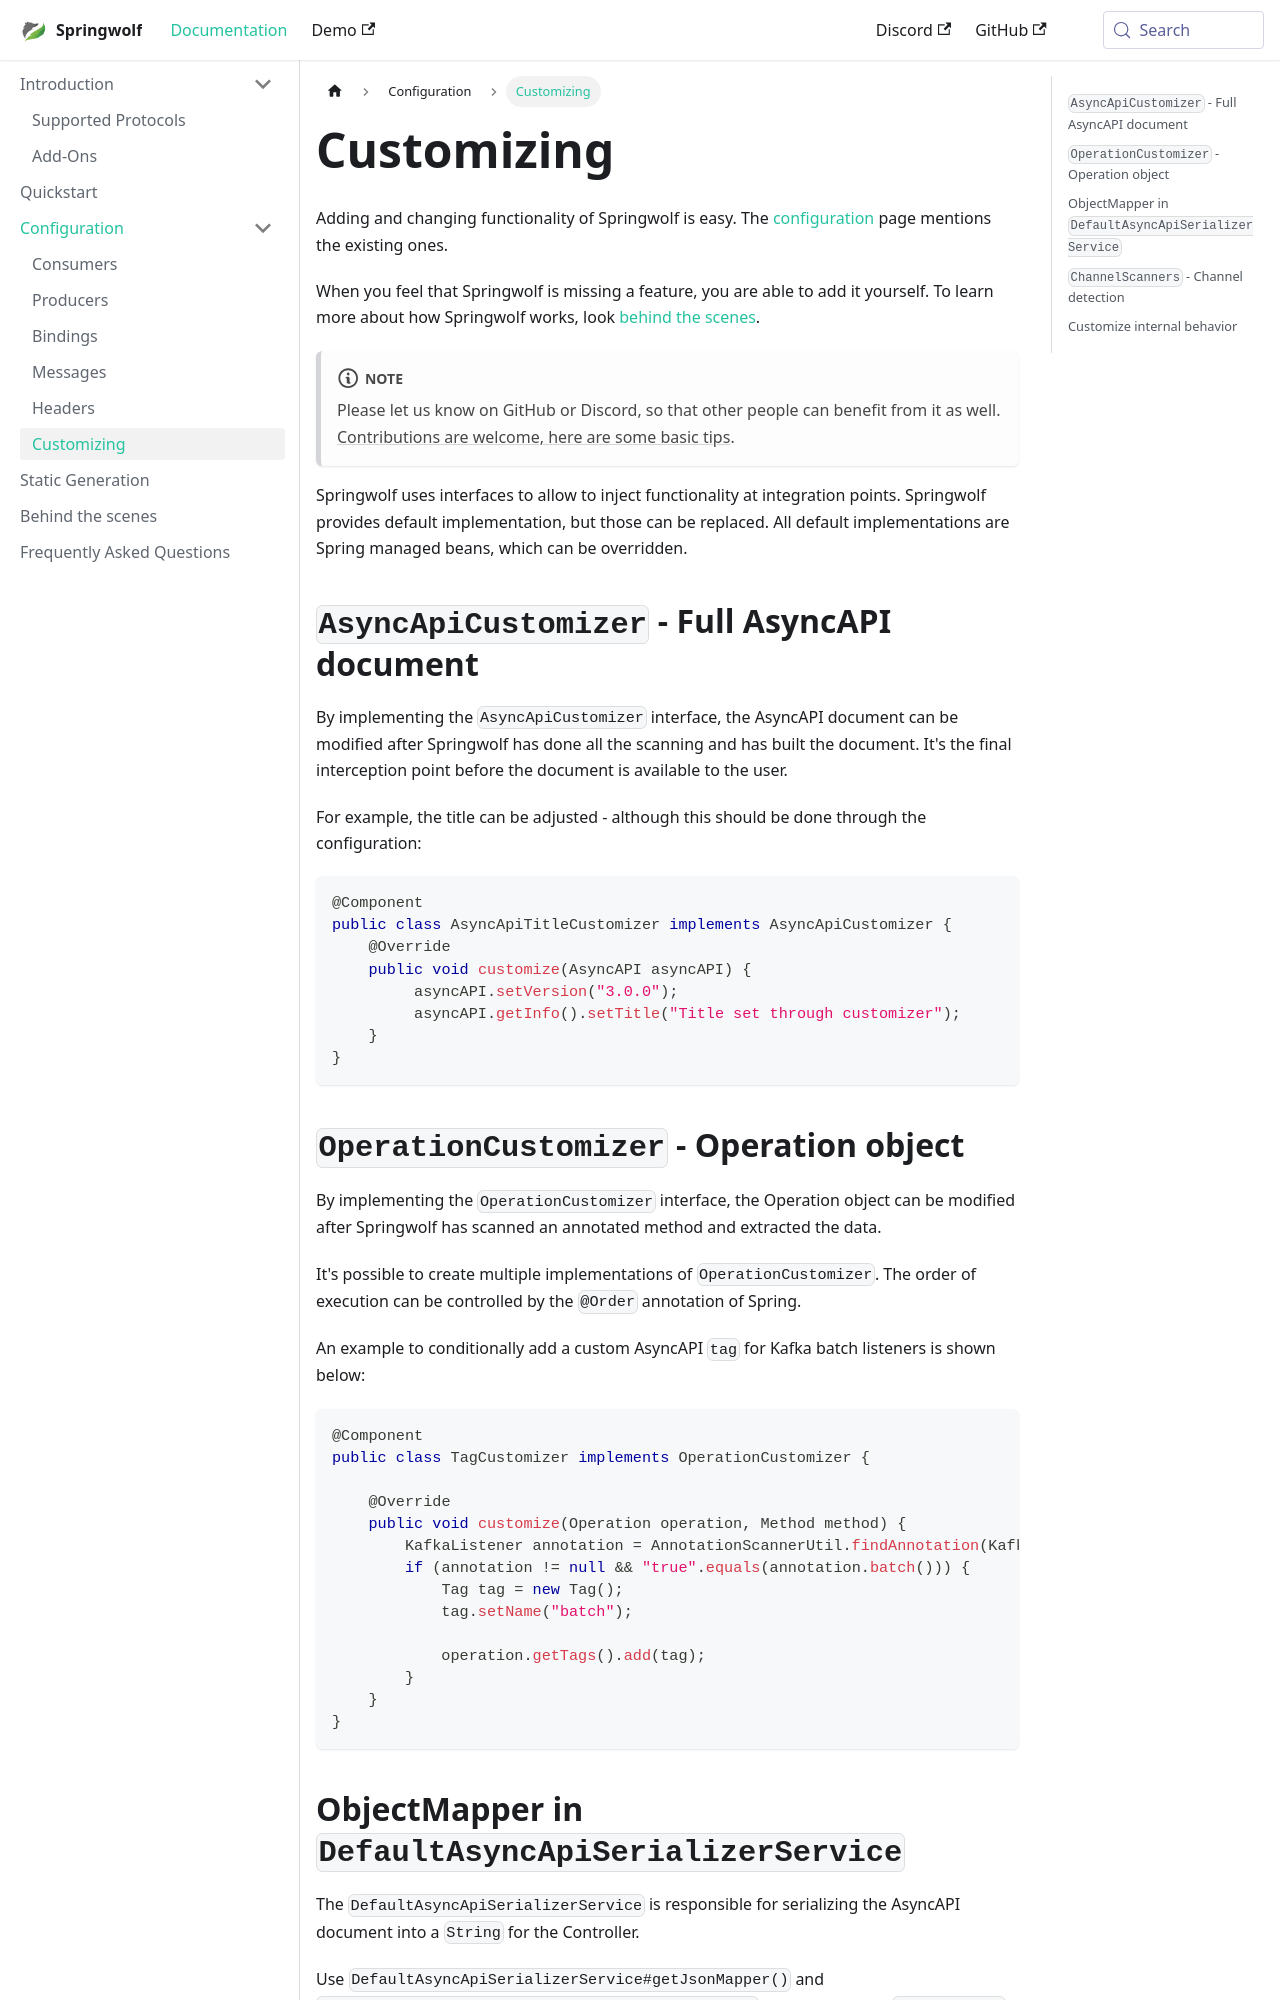

repository: springwolf/springwolf.github.io · page: docs/configuration/customizing/index.html · generator: docusaurus

---
sidebar_position: 80
---

# Customizing

Adding and changing functionality of Springwolf is easy.
The [configuration](../configuration/configuration.mdx) page mentions the existing ones.

When you feel that Springwolf is missing a feature, you are able to add it yourself.
To learn more about how Springwolf works, look [behind the scenes](../behind-the-scenes.md).

:::note
<!-- vale Microsoft.We = NO -->
Please let us know on GitHub or Discord, so that other people can benefit from it as well.
[Contributions are welcome, here are some basic tips](https://github.com/springwolf/springwolf-core/blob/master/CONTRIBUTING.md).
<!-- vale Microsoft.We = YES -->
:::

Springwolf uses interfaces to allow to inject functionality at integration points.
Springwolf provides default implementation, but those can be replaced.
All default implementations are Spring managed beans, which can be overridden.

## `AsyncApiCustomizer` - Full AsyncAPI document

By implementing the `AsyncApiCustomizer` interface, the AsyncAPI document can be modified after Springwolf has done all the scanning and has built the document.
It's the final interception point before the document is available to the user.

For example, the title can be adjusted - although this should be done through the configuration:

```java
@Component
public class AsyncApiTitleCustomizer implements AsyncApiCustomizer {
    @Override
    public void customize(AsyncAPI asyncAPI) {
         asyncAPI.setVersion("3.0.0");
         asyncAPI.getInfo().setTitle("Title set through customizer");
    }
}
```
